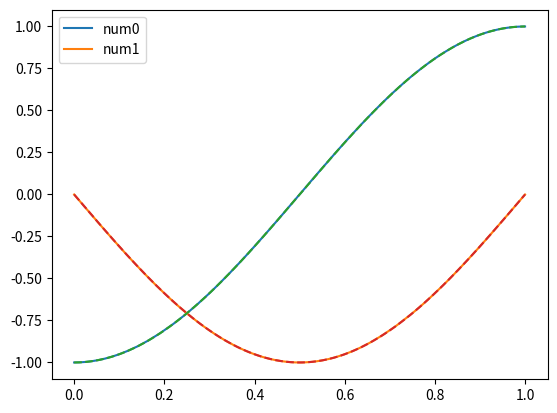

The matplotlib source for this figure:
import numpy as np 
import matplotlib.pyplot as plt 

def coupled_finite_element_solver(N, n, x, alpha, couple_forward, couple_backward, f, Bc0, Bc1):
	#define general parameters
	#phi = np.zeros((N, len(x)))
	N_pos = np.linspace(min(x), max(x), N)
	Delta_x = N_pos[1]-N_pos[0]

	Nn = int(N*n)
	A   = np.zeros((Nn, Nn))
	A_p = np.zeros((Nn, Nn))
	b = np.zeros(Nn)
	u = np.zeros((n, len(x)))

	phi = np.zeros((N, len(x)))
	#find form of phi's given our interval
	for i in range(N):
		sta_index = np.argmin(abs(x-(N_pos[i]-Delta_x)))
		top_index = np.argmin(abs(x-(N_pos[i]        )))
		end_index = np.argmin(abs(x-(N_pos[i]+Delta_x)))
		phi[i, sta_index:top_index]   = np.linspace(0, 1, top_index-sta_index)
		phi[i, top_index:end_index]   = np.linspace(1, 0, end_index-top_index)
	
	phi[-1, -1] = 1 #some times the last element is not included, and is therefore set to zero if this is not done
	
	#calculate matrix elements using analytical results
	# A   = phi_i  * phi_j  matrix 
	# A_p = phi_i' * phi_j' matrix 

	for j in range(n):
		for i in range(N-1):
			A_p[j*N+i,     j*N+i] += 1
			A_p[j*N+i+1,   j*N+i] -= 1
			A_p[j*N+i,   j*N+i+1] -= 1
			A_p[j*N+i+1, j*N+i+1] += 1

			A[j*N+ i, j*N+ i]     += 2*alpha[j]
			A[j*N+ i+1, j*N+i]    += 1*alpha[j]
			A[j*N+ i, j*N+ i+1]   += 1*alpha[j]
			A[j*N+ i+1, j*N+i+1]  += 2*alpha[j]

	A_p *= 1/Delta_x
	A   *= Delta_x/6

	for i in range(n-1):
		A[(i+1)*N : (i+2)*N, i*N    :(i+1)*N] += couple_forward*np.identity(N)
		A[i*N     : (i+1)*N, (i+1)*N:(i+2)*N] += couple_backward *np.identity(N)

	#calculate source vector
	for j in range(n):
		for i in range(N):
			b[j*N+i] = -Delta_x*(f[j, np.argmin(abs(x-(N_pos[i]+Delta_x/2)))] + f[j, np.argmin(abs(x-(N_pos[i]-Delta_x/2)))])/2

		b[j*N+0]   = -Delta_x*(f[j, np.argmin(abs(x-(N_pos[0] + Delta_x/2)))])/2
		b[j*N+N-1] = -Delta_x*(f[j, np.argmin(abs(x-(N_pos[-1]- Delta_x/2)))])/2

		#if derivative is non-zero at boundary
		b[N*j+0]    -= Bc0[j]
		b[N*j+N-1]  += Bc1[j]

	print(A+A_p)
	print(b)

	sol = np.linalg.solve(A+A_p, b)

	#transfer back solution to regular basis
	for j in range(n):
		for i in range(N):
			u[j,:] += sol[j*N+i]*phi[i, :]
	return u


#works for differential equation with constant terms, now just need coupeling to work as well
n = 2  #number of vectors 
N = 500 #length of each vector 
x = np.linspace(0, 1, int(1e4))

alpha = np.zeros(n) #self-interaction

alpha[0] = 1
alpha[1] = 1

#coupleing between vectors
couple_backward = np.zeros(N) 
couple_forward  = np.zeros(N)

#boundary conditions
Bc0 = np.zeros(n)
Bc1 = np.zeros(n)

Bc0[1] = -np.pi
Bc1[1] =  np.pi

f = np.zeros((n, len(x)))
f[0, :] =  (1+np.pi*np.pi)*np.cos(np.pi*x)
f[1, :] =  (1+np.pi*np.pi)*np.sin(np.pi*x)


sol = coupled_finite_element_solver(N, n, x, alpha, couple_backward, couple_forward, f, Bc0, Bc1)

for i in range(len(sol[:,0])):
	plt.plot(x, sol[i,:], label="num"+str(i))
plt.plot(x, -np.cos(np.pi*x), "--")
plt.plot(x, -np.sin(np.pi*x), "--")

#plt.plot(x, f[1,:], "--")
plt.legend(loc="best")
plt.show()


#tomorrow try and solve f'' = g and g'' = (1+pi*pi)*cos(k*x)